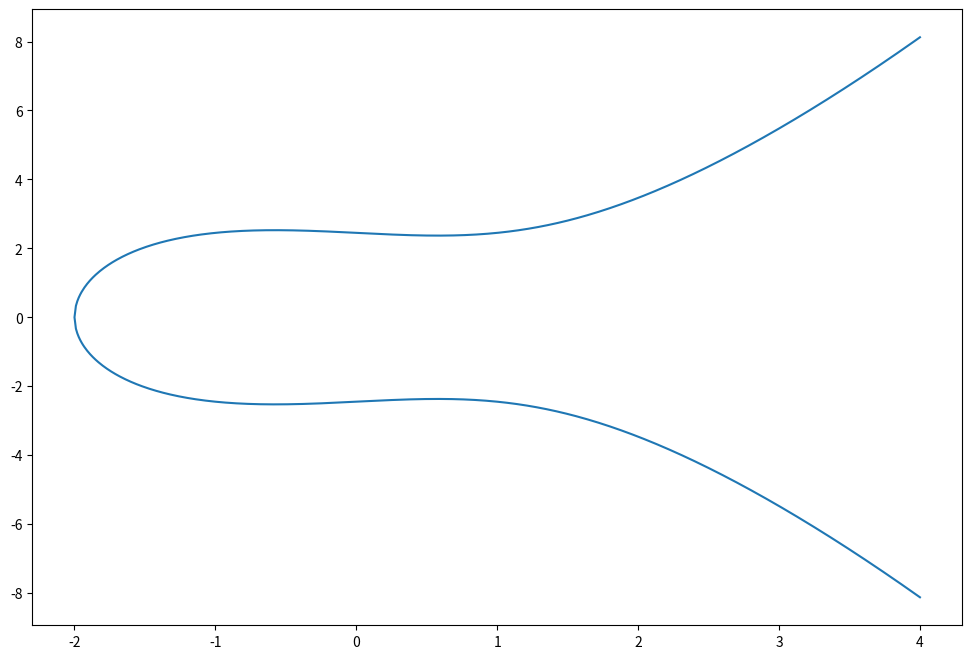
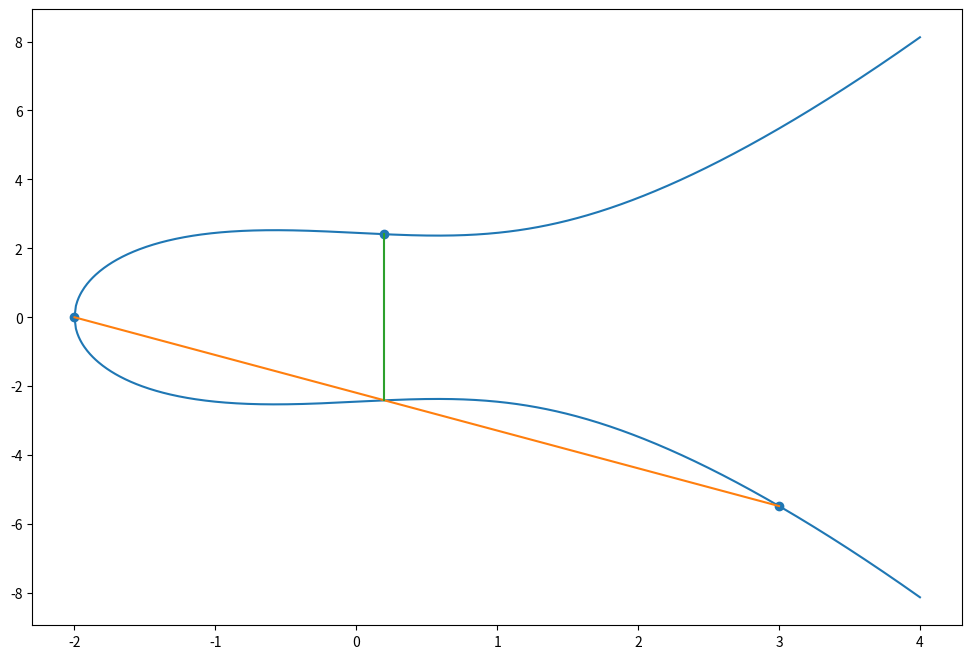
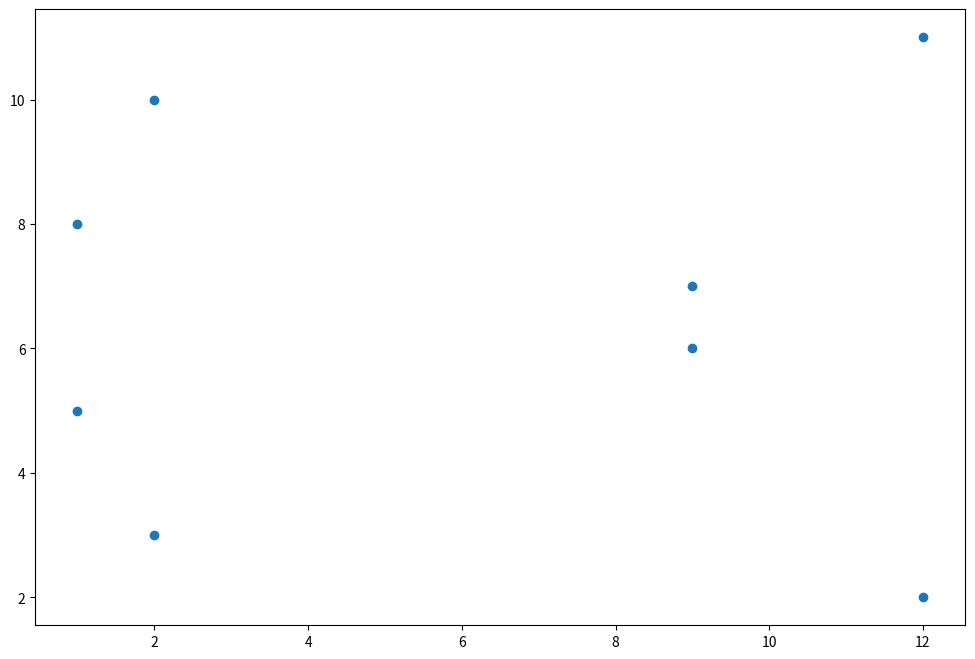
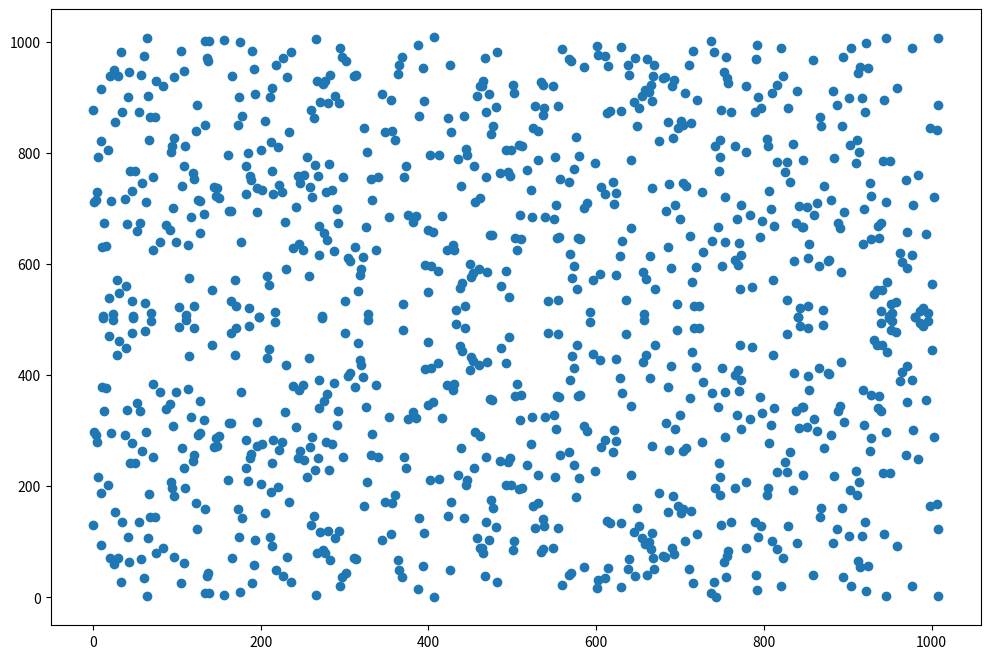

Write the Python code that produced these figures, in order. (Note: this script raises an exception after producing the figures.)
import matplotlib.pyplot as plt
import numpy as np
import random

def power(a, b, n):
  a = a%n
  return 1 if b==0 else a**(b%2) * power(a**2, b//2, n) % n

def gcd(a, b):
  return a if b==0 else gcd(b, a%b)

def extended_gcd(a, b):
  u, g, x, y = 1, a, 0, b
  while y != 0:
    q, t = g // y, g % y
    s = u - q*x
    u, g, x, y = x, y, s, t
  v = (g - a*u) // b 
  return g, u, v

def inverse(a, N):
  a = a%N
  g, u, v = extended_gcd(a, N)
  if g==1:
    return u % N
    
def order(a, p):
  n = 1
  x = a
  while power(a, n, p) != 1:
    x = (x * a) % p
    n += 1
  return n

def is_primitive(a, p):
  return order(a, p) == p-1

def is_mrprime(n, trials=50):
  for i in range(trials):
    a = random.randint(1, n-1)
    if is_mrwitness(a, n):
      return False
  return True

def generate_prime(digits, attempts=100):
  N = 2 * 3 * 5
  for K in range(int(10**(digits)/N), int(10**(digits)/N)+attempts):
    if is_mrprime(N*K + 1):
      return N*K + 1
  print('No primes found. Try more attempts.')
  return None

def is_mrwitness(a, n):
  # If a and n have a common factor, then n is composite
  if gcd(a, n) != 1:
    return True

  # Write n-1 = 2^k*q with q odd
  k=0
  q=n-1
  while q%2 == 0:
    k += 1
    q = q//2
  
  # If a^q == 1 (mod n) then a is not a Miller-Rabin witness for n
  a = power(a, q, n)
  if a == 1:
    return False
  
  # If a^(2^iq) == -1 (mod n) for some i<k then a is not a Miller-Rabin witness for n
  for i in range(k):
    if a == n-1:
      return False
    a = power(a, 2, n)

  return True # Otherwise a is a Miller-Rabin witness for n

def pollard(N, a=2, maxn=1000000):
  for j in range(2, maxn):
    a = power(a, j, N)
    d = gcd(a-1, N)
    if d != 1 and d != N:
      return d
  print('Test failed, try a larger maxn.')
  return None

def find_primitive(p):
  a = 2
  while not is_primitive(a, p):
    a += 1
  return a

def collision_dlp(g, h, p, ord=None):
  if ord==None:
    ord = p-1

  Y = [random.randint(1,ord) for _ in range(int(3*math.sqrt(ord)))]  # Random exponents y
  gY = [power(g, y, p) for y in Y]                                  # g^y
  Z = [random.randint(1,ord) for _ in range(int(3*math.sqrt(ord)))]  # Random exponents z
  gZh = [(power(g, z, p)*h)%p for z in Z]                           # g^z*h

  # Find a common element of gY and gZh
  A = sorted(list(set(gY))+list(set(gZh)))
  i=0
  while A[i] != A[i+1]:
    i += 1
  common = A[i]

  # Find g^y = g^z*h
  i=0
  while gY[i] != common:
    i += 1
  j=0
  while gZh[j] != common:
    j += 1

  return (Y[i] - Z[j])%(ord)  # Return y-z

# An algorithm for adding points P and Q on an elliptic curve
# with Weierstrauss equation Y^2 = X^3 + A*X + B

def ec_add(P, Q, A, B):
  if P == 'O':
    return Q
  if Q == 'O':
    return P
  x1, y1 = P
  x2, y2 = Q
  if x1 == x2:
    if y1 == -1 * y2:
      return 'O' 
    slope = (3*x1*x1 + A)/2/y1
  else:
    slope = (y2 - y1)/(x2 - x1)
  x3 = slope**2 - x1 - x2
  y3 = slope*(x1 - x3) - y1
  return (x3, y3)

# A plot of Y^2 = X^3 - X + 6

A = -1
B = 6
X1 = np.linspace(-2,4,601)
X2 = np.flip(X1)[:-1]
X = np.concatenate((X2, X1))
Y1 = np.sqrt(X1**3 + A*X1 + B)
Y2 = -1*np.sqrt(X2**3 + A*X2 + B)
Y = np.concatenate((Y2, Y1))

plt.figure(figsize=(12,8))
plt.plot(X, Y)

# Some sample additions
O = 'O'
ec_add(O, O, A, B)

P = (-2, 0)
ec_add(P, O, A, B)

ec_add(O, P, A, B)

ec_add(P, P, A, B)

Q = (3, -1*np.sqrt(3**3 + A*3 + B))
print(Q)
sum = ec_add(P, Q, A, B)
sum

# A plot to show that P + Q = sum
plt.figure(figsize=(12,8))
plt.plot(X, Y)
plt.plot(*zip(P, Q))
plt.plot([sum[0], sum[0]], [sum[1],-1*sum[1]])
plt.scatter(*zip(P, Q, sum))

# Check of associativity
R = (1, np.sqrt(1**3 + A*1 + B))
ec_add(P, ec_add(Q, R, A, B), A, B), ec_add(ec_add(P, Q, A, B), R, A, B)

# An algorithm for adding points P and Q on an elliptic curve
# with Weierstrauss equation Y^2 = X^3 + A*X + B (mod p)

def ecp_add(P, Q, A, B, p):
  if P == 'O':
    return Q
  if Q == 'O':
    return P
  x1, y1 = P
  x2, y2 = Q
  x1, y1, x2, y2 = x1%p, y1%p, x2%p, y2%p
  if x1 == x2:
    if y1 == (-1 * y2) % p:
      return 'O' 
    slope = ((3*x1*x1 + A)*inverse(2*y1,p)) % p
  else:
    slope = ((y2 - y1)*inverse(x2 - x1, p)) % p
  x3 = (slope**2 - x1 - x2) % p
  y3 = (slope*(x1 - x3) - y1) % p
  return (x3, y3)

# Y^2 = X^3 +3*X + 8 over F_13
p = 13
A = 3
B = 8

O = 'O'
P = (1, 5)
Q = (1, 8)
ecp_add(O, O, A, B, p), ecp_add(P, O, A, B, p), ecp_add(P, Q, A, B, p)

# Here's a plot.  It looks strangely similar to a few points on a characteristic 0 elliptic curve.

E = [(1, 5), (1, 8), (2, 3), (2, 10), (9, 6), (9, 7), (12, 2), (12, 11), 'O']
plt.figure(figsize=(12,8))
plt.scatter(*zip(*E[:-1]))

# An algorithm for finding all points on a curve Y^2 = X^3 + A*X + B over F_p

def ecp_find_points(A, B, p):
  roots = {0:[0]}
  for i in range(1,(p+1)//2):
    roots[power(i, 2, p)] = [i, (-1*i)%p]
  E = []
  for x in range(p):
    y_squared = (x**3 + A*x + B) % p
    if y_squared in roots.keys():
      for y in roots[y_squared]:
        E = E + [(x, y)]
  return E + ['O']

ecp_find_points(3, 8, 13)

# With a bigger example, we can see that the above example was just a coincidence.

E = ecp_find_points(3, 8, 1009)
plt.figure(figsize=(12,8))
plt.scatter(*zip(*E[:-1]))

# Reminder of our square-and-multiply algorithm for fast powers in F_p
# and a similar double-and-add algorithm for fast multiples in E(F_p)

def binary(n):
  binary_repn = []
  if n > 1:
    binary_repn = binary(n // 2)
  binary_repn.append(n % 2)
  return binary_repn

def power(g, A, N):
  A = binary(A)
  total=1
  for i in range(len(A)):
    if A[len(A)-i-1]:
      total = (total*g) % N
    g = (g*g) % N
  return total

def ecp_multiple(P, n, A, B, p):
  n = binary(n)
  total = 'O'
  for i in range(len(n)):
    if n[len(n)-i-1]:
      total = ecp_add(total, P, A, B, p)
    P = ecp_add(P, P, A, B, p)
  return total

# Written more compactly

def power(a, b, n):
  a = a%n
  return 1 if b==0 else a**(b%2) * power(a**2, b//2, n) % n

def ecp_multiple(P, n, A, B, p):
  if n==0: return 'O'
  if n==1: return P
  return ecp_add(ecp_multiple(P, n%2, A, B, p), ecp_multiple(ecp_add(P, P, A, B, p), n//2, A, B, p), A, B, p)

# An example
P = (1, 5)
A = 3
B = 8
p = 13
O = 'O'
ecp_add(ecp_add(P, P, A, B, p), P, A, B, p)

ecp_multiple(P, 3, A, B, p)

# P is some point on E(F_p) where E: Y^2 = X^3 + A*X + B.

p = 32413
print('p =', p)
A = random.randint(1,p)
P = (random.randint(1,p), random.randint(1,p))
B = (P[1]**2 - P[0]**3 - A*P[0]) % p
print('E: Y^2 = X^3 +', A, 'X +', B)
print('P =', P)

# Elliptic Diffie-Hellman key exchange

print('p =', p)
print('E: Y^2 = X^3 +', A, 'X +', B)
print('P =', P)
print()

nA = random.randint(1, p)
QA = ecp_multiple(P, nA, A, B, p)
print('QA =', QA)
nB = random.randint(1, p)
QB = ecp_multiple(P, nB, A, B, p)
print('QB =', QB)
print()

print('(secret key according to Alice:', ecp_multiple(QB, nA, A, B, p), ')')

print('(secret key according to Bob:', ecp_multiple(QA, nB, A, B, p), ')')

# Find another point unrelated to P

Mx = random.randint(1, p)
Mysquared = (Mx**3 + A*Mx + B) % p
for i in range((p+1)//2):
  if i**2 % p == Mysquared:
    My = i
    break
print('M =', (Mx, My))
M = (Mx, My)

# Elliptic Elgamal

print('p =', p)
print('E: Y^2 = X^3 +', A, 'X +', B)
print('P =', P)
print('QA =', QA)
print()

k = random.randint(1, p)
C1 = ecp_multiple(P, k, A, B, p)
C2 = ecp_add(M, ecp_multiple(QA, k, A, B, p), A, B, p)
print('Ciphertext:', (C1, C2))
print()

m = ecp_add(C2, ecp_multiple((C1[0], -1*C1[1]), nA, A, B, p), A, B, p)
print('(Message decrypted by Alice:', m, ')')

# The next few cells find a point G of some prime order q.

for i in range(100000):
  if ecp_multiple(P, i, A, B, p) == 'O':
    print(i)

factor(8072)

G = ecp_multiple(P, 8, A, B, p)
q = 1009
ecp_multiple(G, q, A, B, p)

# ECDSA

print('p =', p)
print('E: Y^2 = X^3 +', A, 'X +', B)
print('G =', G)
print('q =', q)

s = random.randint(2, q-1)
V = ecp_multiple(G, s, A, B, p)
print('V =', V)
print()

D = random.randint(1, q)
print('D =', D)
e = random.randint(1, q-1)
S1 = ecp_multiple(G, e, A, B, p)[0] % q
S2 = (D + s*S1)*inverse(e, q) % q
print('(S1, S2) =', (S1, S2))
print()

V1 = D*inverse(S2, q) % q
V2 = S1*inverse(S2, q) % q
print('Sent by Samantha?:', S1 == ecp_add(ecp_multiple(G, V1, A, B, p), ecp_multiple(V, V2, A, B, p), A, B, p)[0] % q)

A = 3
B = 7
N = 187
P = (38, 112)
P2 = ecp_add(P, P, A, B, N)
P2

P3 = ecp_add(P, P2, A, B, N)
P3

P5 = ecp_add(P2, P3, A, B, N)

x1, y1 = P2
x2, y2 = P3
x2-x1

print(inverse(11, N))

N/11

def inverse(a, p):
  a = a%p
  g, u, v = extended_gcd(a, p)
  if g==1:
    return u
  print(a, 'has no inverse mod', p)

P5 = ecp_add(P2, P3, A, B, N)
P5

# Note that P = (5, 2) mod 11
ecp_multiple((5, 2), 5, A, B, 11)

def ec_factor(N, maxn=10000):
  A = random.randint(1,N)
  P = (random.randint(1,N), random.randint(1,N))
  B = (P[1]**2 - P[0]**3 - A*P[0]) % N          # Chosen so that P is on E: Y^2 = X^3 + AX + B
  try:
    for j in range(2, maxn):
      P = ecp_multiple(P, j, A, B, N)           # Computing j!P
    print('Test failed, try a larger maxn.')
  except:
    return

def pollard(N, a=2, maxn=100000):
  for j in range(2, maxn):
    a = power(a, j, N)
    d = gcd(a-1, N)
    if d != 1 and d != N:
      return d
  print('Test failed, try a larger maxn.')

ec_factor(187)

gcd(119, 187)

pollard(187)

pollard(1000003*1000033)

ec_factor(1000003*1000033)

gcd(875183880115, 1000036000099)

def ecp_add(P, Q, A, B, p):
  try:
    if P == 'O':
      return Q
    if Q == 'O':
      return P
    x1, y1 = P
    x2, y2 = Q
    x1, y1, x2, y2 = x1%p, y1%p, x2%p, y2%p
    if x1 == x2:
      if y1 == (-1 * y2) % p:
        return 'O' 
      slope = ((3*x1*x1 + A)*inverse(2*y1,p)) % p
    else:
      slope = ((y2 - y1)*inverse(x2 - x1, p)) % p
    x3 = (slope**2 - x1 - x2) % p
    y3 = (slope*(x1 - x3) - y1) % p
    return (x3, y3)
  except:
    return gcd(x2-x1, p)

def ecp_multiple(P, n, A, B, p):
  try:
    n = binary(n)
    total = 'O'
    for i in range(len(n)):
      if n[len(n)-i-1]:
        total = ecp_add(total, P, A, B, p)
      P = ecp_add(P, P, A, B, p)
    return total
  except:
    return total

def ec_factor(N, maxn=10000):
  A = random.randint(1,N)
  P = (random.randint(1,N), random.randint(1,N))
  B = (P[1]**2 - P[0]**3 - A*P[0]) % N
  for j in range(2, maxn):
    P = ecp_multiple(P, j, A, B, N)
    if type(P) is int:
      return P
  print('Test failed, try a larger maxn.')

def inverse(a, p):
  a = a%p
  g, u, v = extended_gcd(a, p)
  if g==1:
    return u

ec_factor(1000003*1000033)

%%time
pollard(3267000013*5754853343)

%%time
ec_factor(3267000013*5754853343)

def factor(N):
  if is_mrprime(N):
    return [N]
  small_primes = {2, 3, 5, 7, 11, 13, 17, 19, 23, 29, 31}
  for p in small_primes:
    if N % p == 0:
      return [p] + factor(N // p)
  try:
    print('Trying Pollard on', N)
    p = pollard(N)
    return sorted(factor(p) + factor(N // p))
  except:
    try:
      print('Trying elliptic curves on', N)
      p = ec_factor(N)
      return sorted(factor(p) + factor(N // p))
    except:
      print('Partial factorization found:')
      return [N]

factor(4789342352)

is_mrprime(280013)

factor(56819237489)

factor(1561892637891751892743)

is_mrprime(1561892637891751892743)

factor(138569823748975982237582934)

is_mrprime(195023), is_mrprime(77815721), is_mrprime(80095964357)

factor(1264918273891751892738192576189237128934723895623984)

is_mrprime(241513), is_mrprime(191061209), is_mrprime(571094786047815554843356937909161649)

2*2*2*2*3*241513*191061209*571094786047815554843356937909161649 == 1264918273891751892738192576189237128934723895623984

factor(157198237189561982371892561892378192561982371892561829473182975819236819237895712)



